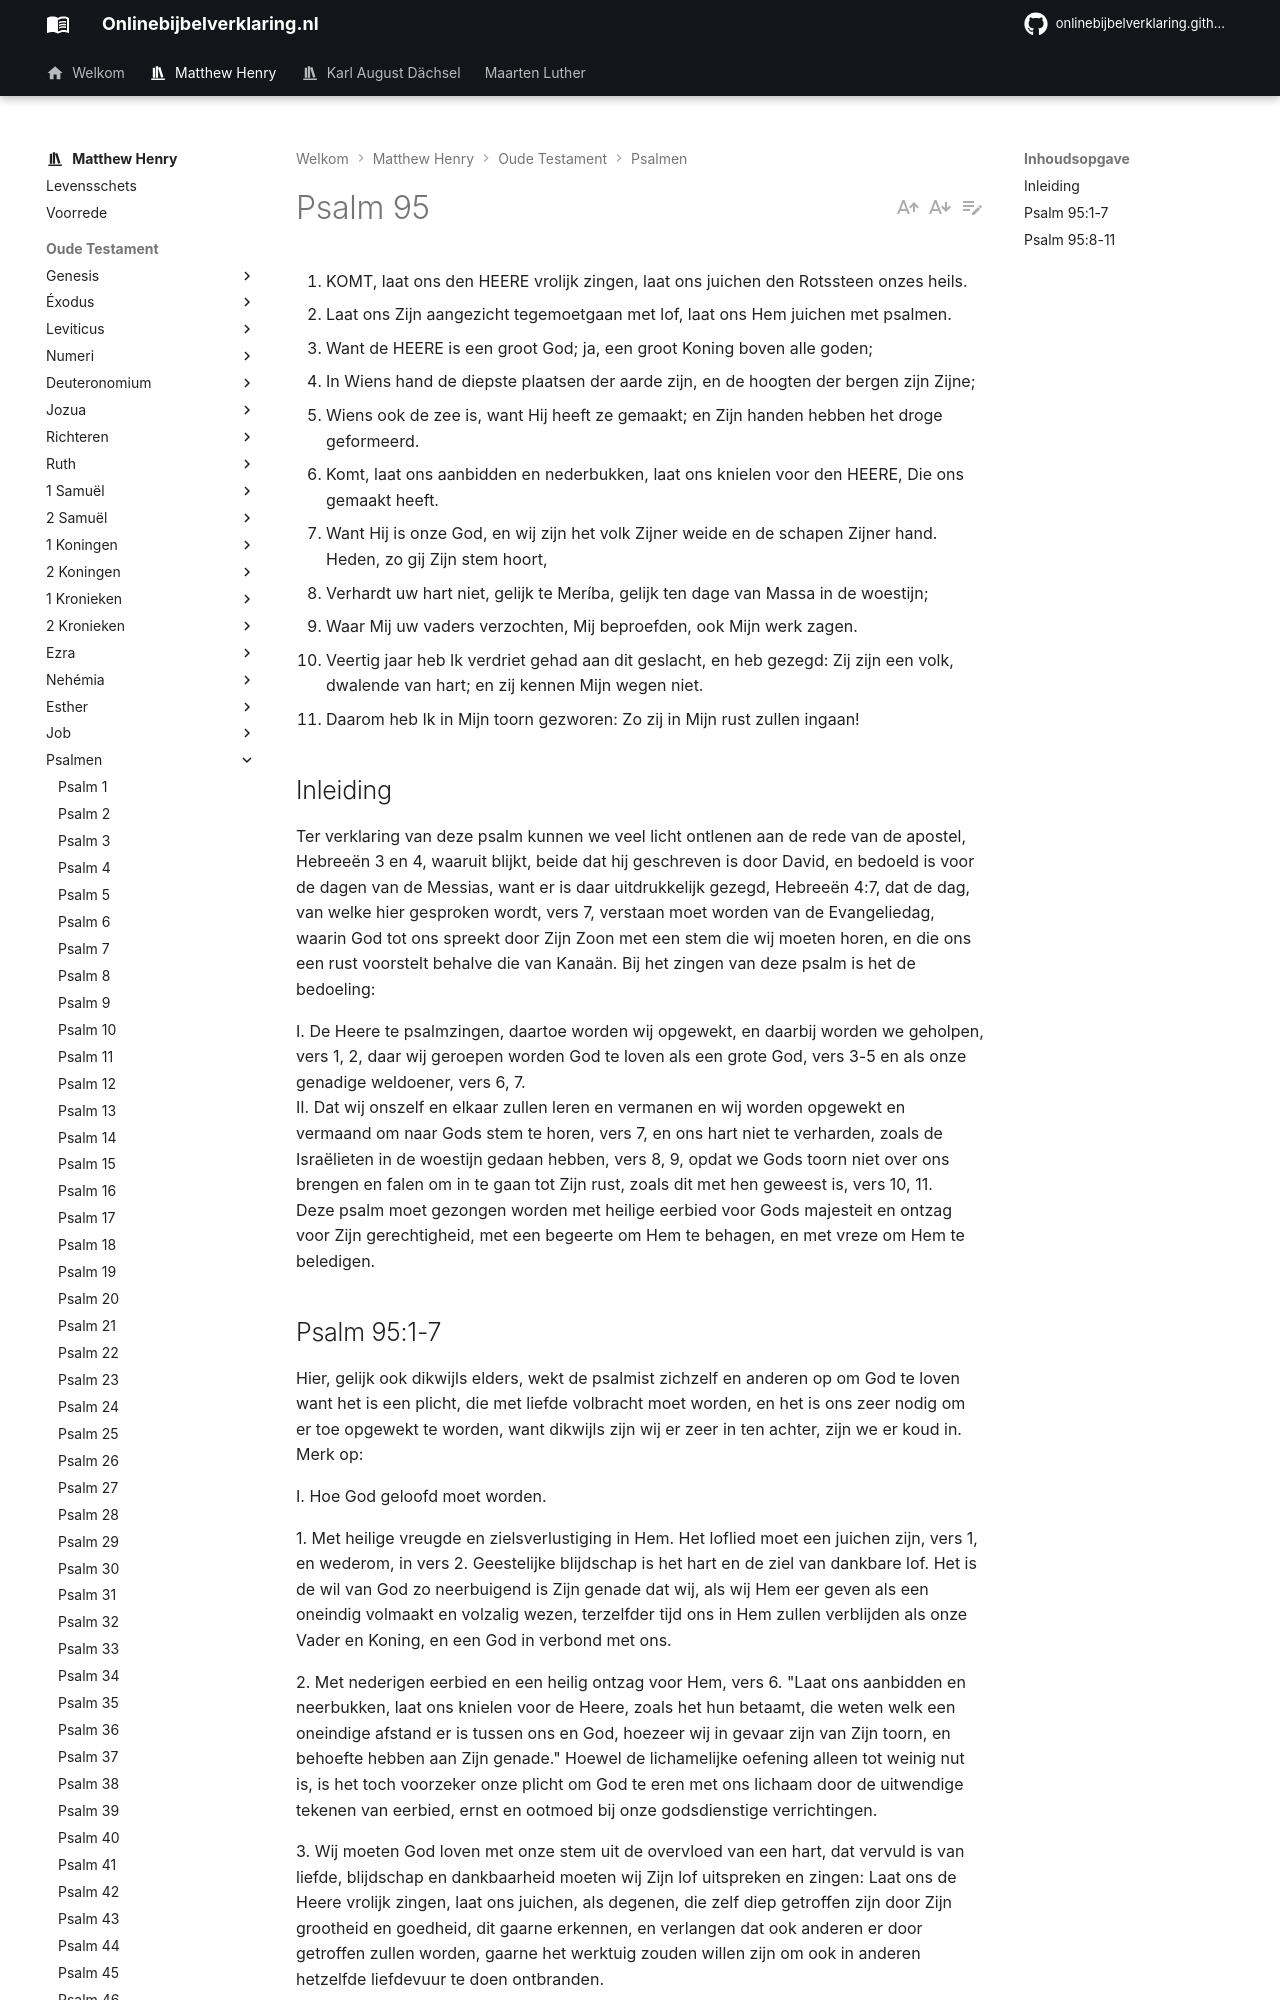

repository: onlinebijbelverklaring/onlinebijbelverklaring.github.io · page: matthewhenry/Psalmen/Psalm95/index.html · generator: mkdocs

1. KOMT, laat ons den HEERE vrolijk zingen, laat ons juichen den Rotssteen onzes heils.
2. Laat ons Zijn aangezicht tegemoetgaan met lof, laat ons Hem juichen met psalmen.
3. Want de HEERE is een groot God; ja, een groot Koning boven alle goden;
4. In Wiens hand de diepste plaatsen der aarde zijn, en de hoogten der bergen zijn Zijne;
5. Wiens ook de zee is, want Hij heeft ze gemaakt; en Zijn handen hebben het droge geformeerd.
6. Komt, laat ons aanbidden en nederbukken, laat ons knielen voor den HEERE, Die ons gemaakt heeft.
7. Want Hij is onze God, en wij zijn het volk Zijner weide en de schapen Zijner hand. Heden, zo gij Zijn stem hoort,
8. Verhardt uw hart niet, gelijk te Meríba, gelijk ten dage van Massa in de woestijn;
9. Waar Mij uw vaders verzochten, Mij beproefden, ook Mijn werk zagen.
10. Veertig jaar heb Ik verdriet gehad aan dit geslacht, en heb gezegd: Zij zijn een volk, dwalende van hart; en zij kennen Mijn wegen niet.
11. Daarom heb Ik in Mijn toorn gezworen: Zo zij in Mijn rust zullen ingaan!

## Inleiding

Ter verklaring van deze psalm kunnen we veel licht ontlenen aan de rede van de apostel, Hebreeën 3 en 4, waaruit blijkt, beide dat hij geschreven is door David, en bedoeld is voor de dagen van de Messias, want er is daar uitdrukkelijk gezegd, Hebreeën 4:7, dat de dag, van welke hier gesproken wordt, vers 7, verstaan moet worden van de Evangeliedag, waarin God tot ons spreekt door Zijn Zoon met een stem die wij moeten horen, en die ons een rust voorstelt behalve die van Kanaän. Bij het zingen van deze psalm is het de bedoeling:

I. De Heere te psalmzingen, daartoe worden wij opgewekt, en daarbij worden we geholpen, vers 1, 2, daar wij geroepen worden God te loven als een grote God, vers 3-5 en als onze genadige weldoener, vers 6, 7.  
II. Dat wij onszelf en elkaar zullen leren en vermanen en wij worden opgewekt en vermaand om naar Gods stem te horen, vers 7, en ons hart niet te verharden, zoals de Israëlieten in de woestijn gedaan hebben, vers 8, 9, opdat we Gods toorn niet over ons brengen en falen om in te gaan tot Zijn rust, zoals dit met hen geweest is, vers 10, 11.  
Deze psalm moet gezongen worden met heilige eerbied voor Gods majesteit en ontzag voor Zijn gerechtigheid, met een begeerte om Hem te behagen, en met vreze om Hem te beledigen.
